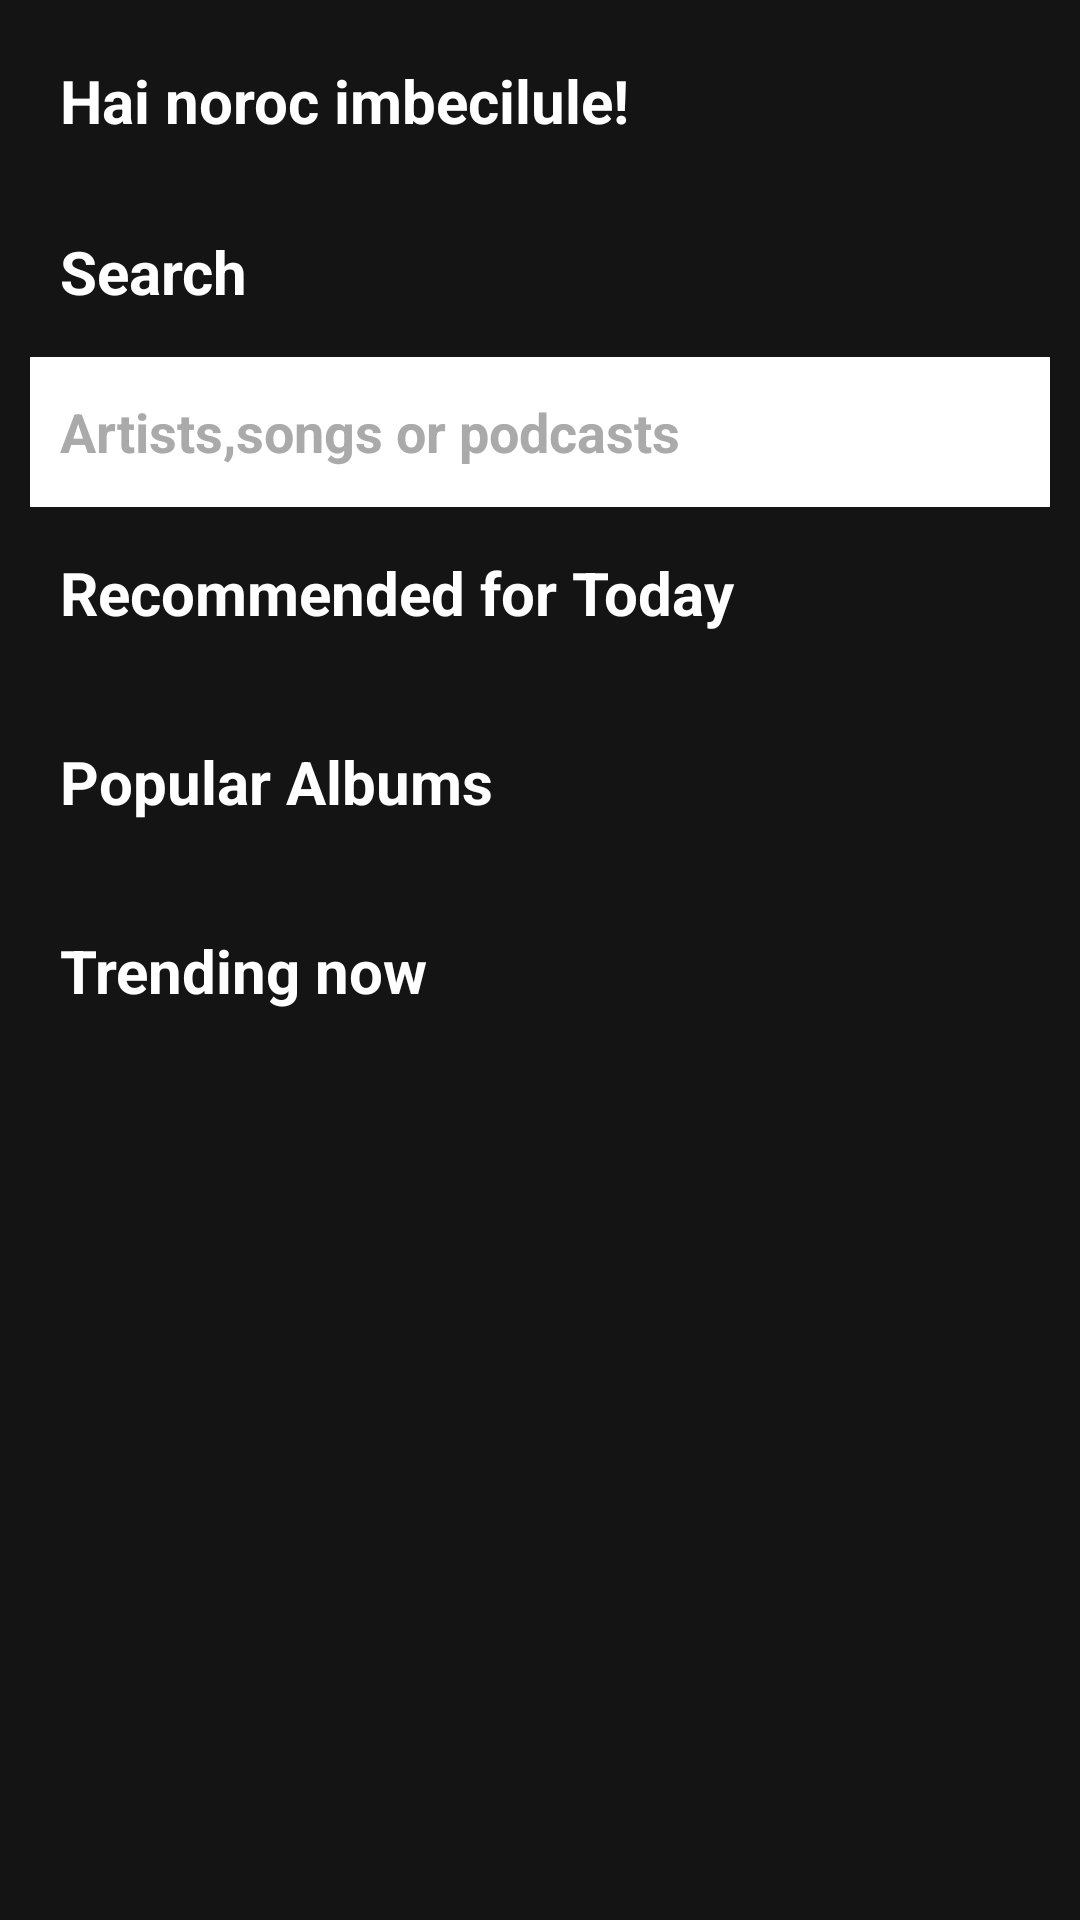

This screen was rendered from an Android layout file. Write that file and the resources it references.
<!-- AndroidManifest.xml: application theme Theme.MySpotify -->
<!-- res/layout/activity_main.xml -->
<?xml version="1.0" encoding="utf-8"?>
<ScrollView
    xmlns:android="http://schemas.android.com/apk/res/android"
    xmlns:app="http://schemas.android.com/apk/res-auto"
    xmlns:tools="http://schemas.android.com/tools"
    android:layout_width="match_parent"
    android:layout_height="match_parent"
    android:background="@color/back_color"
    tools:context=".MainActivity"
    >

    <RelativeLayout
        android:layout_width="match_parent"
        android:layout_height="wrap_content"
        android:background="@color/back_color">
        
        <TextView
            android:id="@+id/idGreetHeading"
            android:layout_width="match_parent"
            android:layout_height="wrap_content"
            android:layout_margin="10dp"
            android:padding="10dp"
            android:text="@string/noroc"
            android:textColor="@color/white"
            android:textSize="20sp"
            android:textStyle="bold"
            />

        <TextView
            android:id="@+id/idSearchHeading"
            android:layout_width="match_parent"
            android:layout_height="wrap_content"
            android:layout_below="@+id/idGreetHeading"
            android:layout_marginEnd="10dp"
            android:layout_marginStart="10dp"
            android:padding="10dp"
            android:text="@string/search"
            android:textColor="@color/white"
            android:textSize="20sp"
            android:textStyle="bold"
            />

        <EditText
            android:id="@+id/idEditSearch"
            android:layout_width="match_parent"
            android:layout_height="50dp"
            android:layout_below="@id/idSearchHeading"
            android:layout_marginStart="10dp"
            android:layout_marginTop="5dp"
            android:layout_marginEnd="10dp"
            android:layout_marginBottom="5dp"
            android:background="@color/white"
            android:hint="@string/hint"
            android:imeOptions="actionDone"
            android:lines="1"
            android:padding="10dp"
            android:singleLine="true"
            android:textColorHint="@android:color/darker_gray"
            android:textStyle="bold"
            />

        <TextView
            android:id="@+id/idTVHeading1"
            android:layout_width="match_parent"
            android:layout_height="wrap_content"
            android:layout_below="@id/idEditSearch"
            android:layout_marginStart="10dp"
            android:layout_marginEnd="10dp"
            android:padding="10dp"
            android:text="@string/recomended"
            android:textColor="@color/white"
            android:textSize="20sp"
            android:textStyle="bold" />

        <androidx.recyclerview.widget.RecyclerView
            android:id="@+id/idRVAlbums"
            android:layout_width="match_parent"
            android:layout_height="wrap_content"
            android:layout_below="@id/idTVHeading1"
            android:layout_margin="4dp"
            android:orientation="horizontal"
            android:padding="4dp"
            app:layoutManager="androidx.recyclerview.widget.LinearLayoutManager"
            tools:listitem="@layout/album_item" />

        <TextView
            android:id="@+id/idTVHeading2"
            android:layout_width="match_parent"
            android:layout_height="wrap_content"
            android:layout_below="@id/idRVAlbums"
            android:layout_marginStart="10dp"
            android:layout_marginEnd="10dp"
            android:padding="10dp"
            android:text="@string/popularAlbums"
            android:textColor="@color/white"
            android:textSize="20sp"
            android:textStyle="bold" />

        <androidx.recyclerview.widget.RecyclerView
            android:id="@+id/idRVPopularAlbums"
            android:layout_width="match_parent"
            android:layout_height="wrap_content"
            android:layout_below="@id/idTVHeading2"
            android:layout_margin="4dp"
            android:orientation="horizontal"
            android:padding="4dp"
            app:layoutManager="androidx.recyclerview.widget.LinearLayoutManager"
            tools:listitem="@layout/album_item" />

        <TextView
            android:id="@+id/idTVHeading3"
            android:layout_width="match_parent"
            android:layout_height="wrap_content"
            android:layout_below="@id/idRVPopularAlbums"
            android:layout_marginStart="10dp"
            android:layout_marginEnd="10dp"
            android:padding="10dp"
            android:text="@string/trending"
            android:textColor="@color/white"
            android:textSize="20sp"
            android:textStyle="bold" />

        <androidx.recyclerview.widget.RecyclerView
            android:id="@+id/idRVTrendingAlbums"
            android:layout_width="match_parent"
            android:layout_height="wrap_content"
            android:layout_below="@id/idTVHeading3"
            android:layout_margin="4dp"
            android:orientation="horizontal"
            android:padding="4dp"
            app:layoutManager="androidx.recyclerview.widget.LinearLayoutManager"
            tools:listitem="@layout/album_item" />

    </RelativeLayout>

</ScrollView>
<!-- res/layout/album_item.xml (included above) -->
<?xml version="1.0" encoding="utf-8"?>
<RelativeLayout
    xmlns:android="http://schemas.android.com/apk/res/android"
    android:layout_height="wrap_content"
    android:layout_width="wrap_content"
    android:layout_centerInParent="true"
    android:layout_gravity="center"
    android:layout_margin="4dp"
    android:background="@color/back_color"
    android:padding="4dp"
    >
    <ImageView
        android:id="@+id/idAlbumImage"
        android:layout_width="120dp"
        android:layout_height="120dp"
        />
    
    <TextView
        android:id="@+id/idAlbumName"
        android:layout_width="120dp"
        android:layout_height="wrap_content"
        android:layout_below="@+id/idAlbumImage"
        android:layout_margin="3dp"
        android:lines="1"
        android:maxLines="1"
        android:text="@string/albumName"
        android:textColor="@color/white"
        />

    <TextView
        android:id="@+id/idTVALbumDetails"
        android:layout_width="120dp"
        android:layout_height="wrap_content"
        android:layout_below="@id/idAlbumName"
        android:layout_marginStart="3dp"
        android:layout_marginTop="-5dp"
        android:layout_marginEnd="3dp"
        android:lines="1"
        android:maxLines="1"
        android:padding="4dp"
        android:text="@string/albumDetails"
        android:textColor="@color/white"
        android:textSize="12sp" />

</RelativeLayout>
<!-- resources referenced by this layout -->
<resources>
  <color name="back_color">#141414</color>
  <color name="white">#FFFFFFFF</color>
  <string name="albumDetails">Album details</string>
  <string name="albumName">Album Name</string>
  <string name="hint">Artists,songs or podcasts</string>
  <string name="noroc">Hai noroc imbecilule!</string>
  <string name="popularAlbums">Popular Albums</string>
  <string name="recomended">Recommended for Today</string>
  <string name="search">Search</string>
  <string name="trending">Trending now</string>
  <style name="Theme.MySpotify" parent="Base.Theme.MySpotify" />
  <style name="Base.Theme.MySpotify" parent="Theme.MaterialComponents.DayNight.NoActionBar">
          
          <item name="colorPrimary">@color/purple_500</item>
          <item name="colorPrimaryVariant">@color/purple_700</item>
          <item name="colorOnPrimary">@color/white</item>
          
          <item name="colorSecondary">@color/teal_200</item>
          <item name="colorSecondaryVariant">@color/teal_700</item>
          <item name="colorOnSecondary">@color/black</item>
          
          <item name="android:statusBarColor">?attr/colorPrimaryVariant</item>
          
          
      </style>
  <color name="purple_500">#141414</color>
  <color name="purple_700">#141414</color>
  <color name="teal_200">#FF03DAC5</color>
  <color name="teal_700">#FF018786</color>
  <color name="black">#FF000000</color>
</resources>
